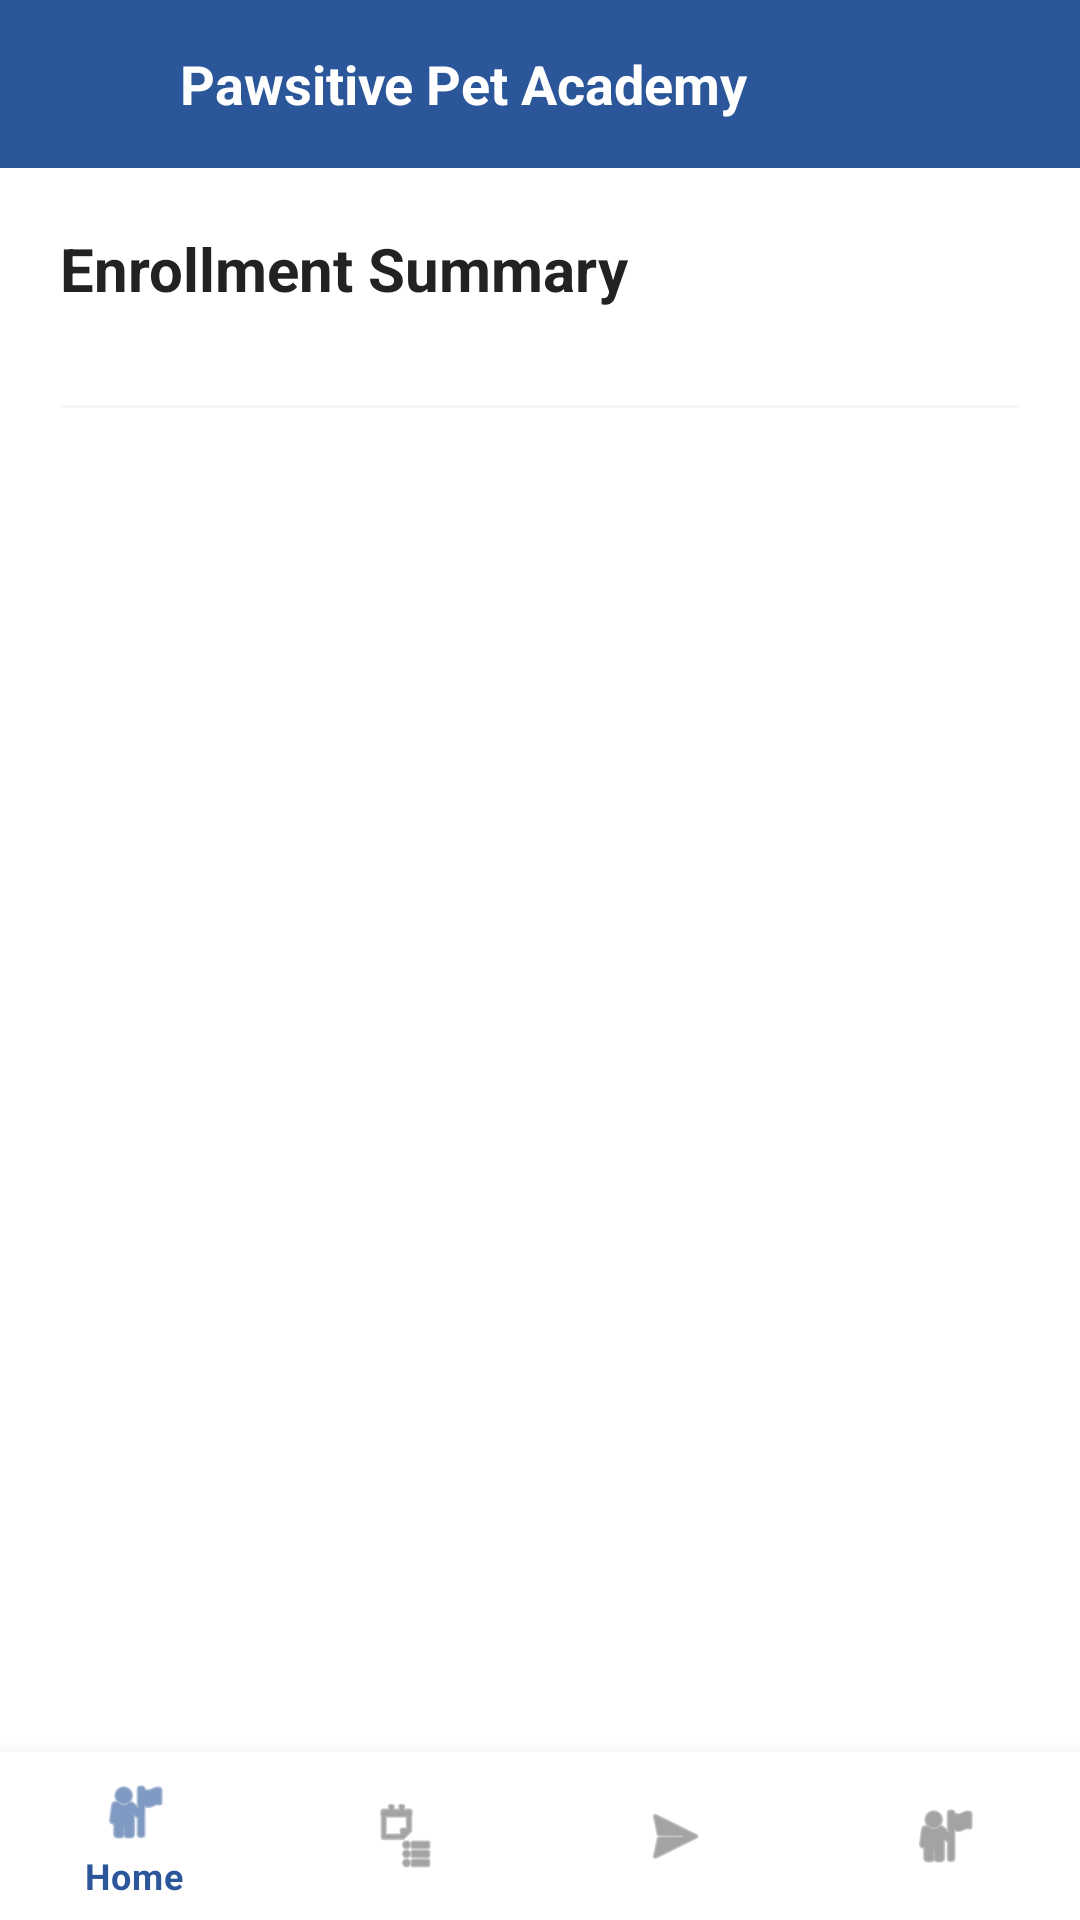

Write the Android layout XML for this screen, with the resource values it uses.
<!-- AndroidManifest.xml: application theme Theme.PawsitivePetAcademy -->
<!-- res/layout/activity_summary.xml -->
<?xml version="1.0" encoding="utf-8"?>
<LinearLayout xmlns:android="http://schemas.android.com/apk/res/android"
    android:layout_width="match_parent"
    android:layout_height="match_parent"
    android:orientation="vertical">

    <include layout="@layout/component_header" />

    <ScrollView
        android:layout_width="match_parent"
        android:layout_height="0dp"
        android:layout_weight="1">

        <LinearLayout
            android:layout_width="match_parent"
            android:layout_height="wrap_content"
            android:orientation="vertical"
            android:padding="20dp">

            <TextView
                android:layout_width="match_parent"
                android:layout_height="wrap_content"
                android:text="Enrollment Summary"
                android:textColor="@color/text_dark"
                android:textSize="20sp"
                android:textStyle="bold" />

            Selected course rows added
            <LinearLayout
                android:id="@+id/summary_course_container"
                android:layout_width="match_parent"
                android:layout_height="wrap_content"
                android:layout_marginTop="16dp"
                android:orientation="vertical" />

            <View
                android:layout_width="match_parent"
                android:layout_height="1dp"
                android:layout_marginVertical="16dp"
                android:background="@color/light_grey" />

            <TextView
                android:id="@+id/tv_summary_subtotal"
                android:layout_width="match_parent"
                android:layout_height="wrap_content"
                android:textColor="@color/text_dark" />

            <TextView
                android:id="@+id/tv_summary_vat"
                android:layout_width="match_parent"
                android:layout_height="wrap_content"
                android:layout_marginTop="4dp"
                android:textColor="@color/text_dark" />

            <TextView
                android:id="@+id/tv_summary_discount"
                android:layout_width="match_parent"
                android:layout_height="wrap_content"
                android:layout_marginTop="4dp"
                android:textColor="@color/text_dark" />

            <TextView
                android:id="@+id/tv_summary_total"
                android:layout_width="match_parent"
                android:layout_height="wrap_content"
                android:layout_marginTop="10dp"
                android:textColor="@color/primary_blue"
                android:textSize="18sp"
                android:textStyle="bold" />

        </LinearLayout>

    </ScrollView>

    <include layout="@layout/component_bottom_nav" />

</LinearLayout>
<!-- res/layout/component_header.xml (included above) -->
<?xml version="1.0" encoding="utf-8"?>
<LinearLayout xmlns:android="http://schemas.android.com/apk/res/android"
    android:layout_width="match_parent"
    android:layout_height="56dp"
    android:background="@color/primary_blue"
    android:gravity="center_vertical"
    android:orientation="horizontal"
    android:paddingHorizontal="16dp">

    <ImageView
        android:layout_width="32dp"
        android:layout_height="32dp"
        android:contentDescription="Logo"
        android:src="@mipmap/ic_launcher" />

    <TextView
        android:layout_width="0dp"
        android:layout_height="wrap_content"
        android:layout_marginStart="12dp"
        android:layout_weight="1"
        android:text="Pawsitive Pet Academy"
        android:textColor="@color/white"
        android:textSize="18sp"
        android:textStyle="bold" />

</LinearLayout>
<!-- res/layout/component_bottom_nav.xml (included above) -->
<?xml version="1.0" encoding="utf-8"?>
<com.google.android.material.bottomnavigation.BottomNavigationView xmlns:android="http://schemas.android.com/apk/res/android"
    xmlns:app="http://schemas.android.com/apk/res-auto"
    android:id="@+id/bottom_navigation"
    android:layout_width="match_parent"
    android:layout_height="wrap_content"
    app:menu="@menu/bottom_nav_menu" />
<!-- resources referenced by this layout -->
<resources>
  <color name="light_grey">#F5F5F5</color>
  <color name="primary_blue">#2B579A</color>
  <color name="text_dark">#222222</color>
  <color name="white">#FFFFFF</color>
  <style name="Theme.PawsitivePetAcademy" parent="Theme.MaterialComponents.DayNight.NoActionBar">
          <item name="colorPrimary">@color/primary_blue</item>
          <item name="colorPrimaryVariant">@color/primary_blue</item>
          <item name="colorOnPrimary">@color/white</item>
          <item name="colorSecondary">@color/accent_orange</item>
      </style>
  <color name="accent_orange">#FF9800</color>
</resources>
